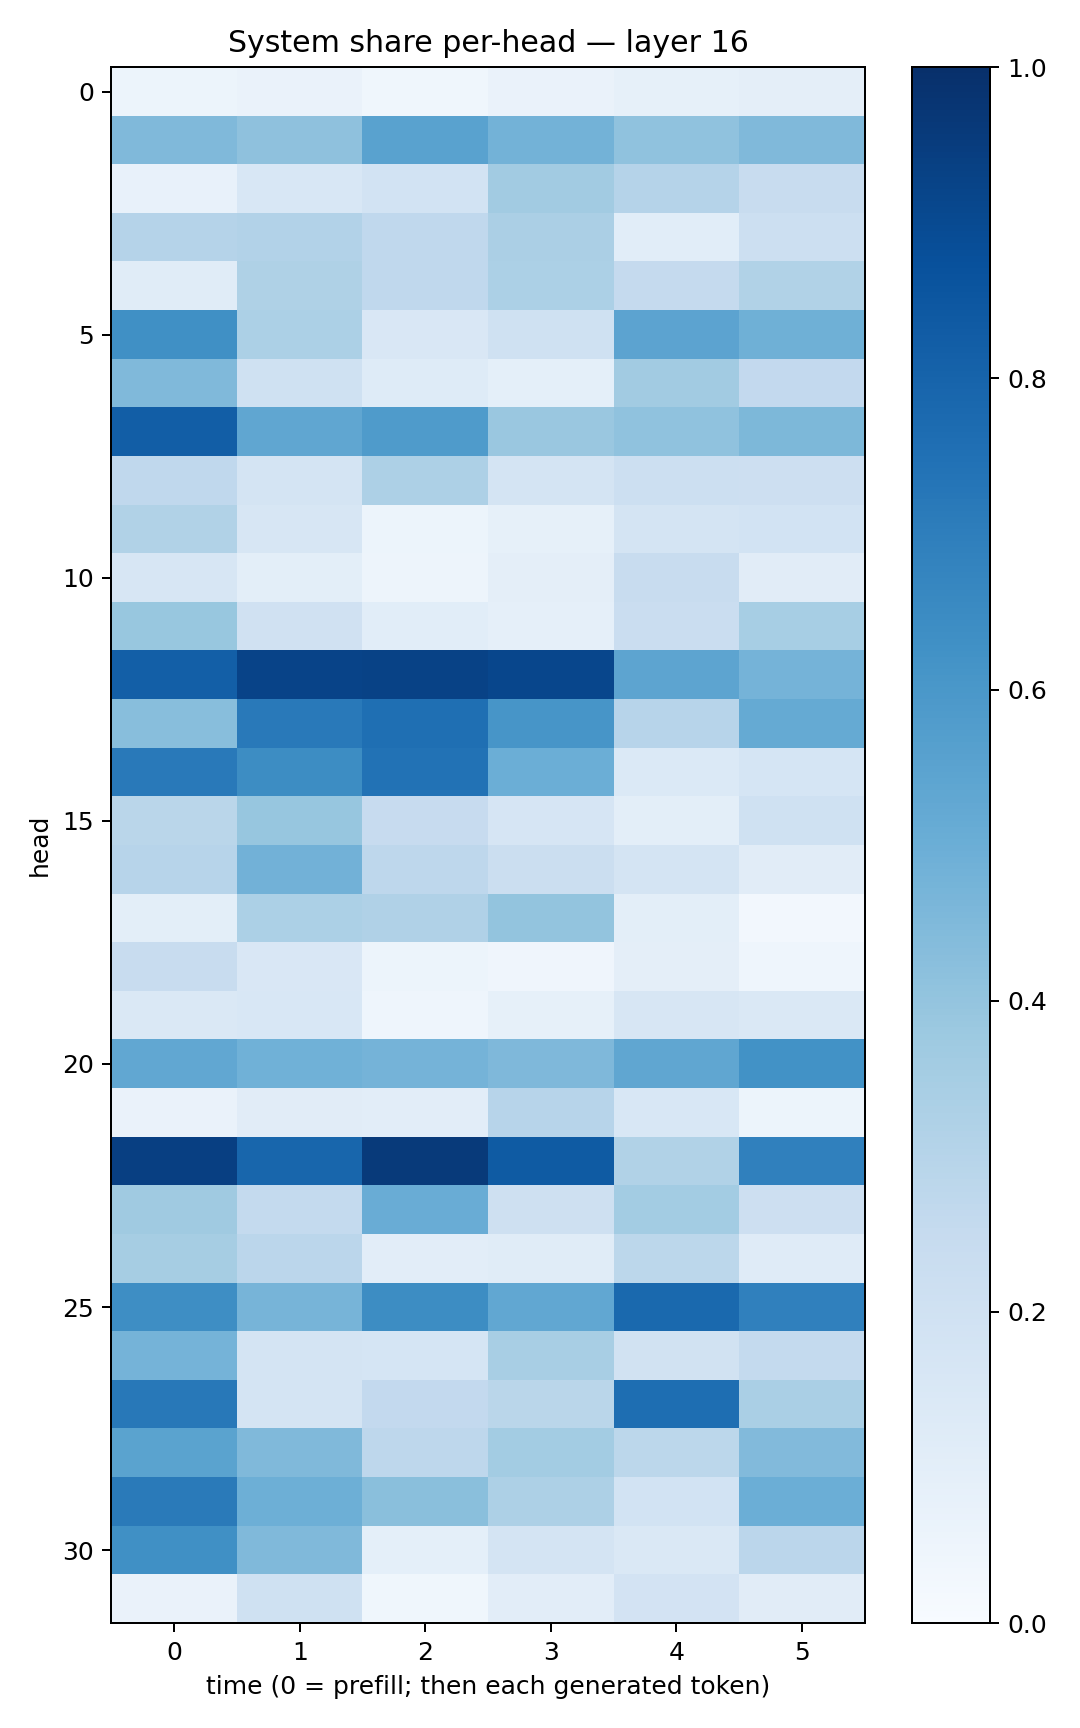

The data file committed next to this chart (first rows):
0.052977875, 0.066248365, 0.037434384, 0.063996896, 0.08424176, 0.09420533
0.4492, 0.4138, 0.5528, 0.4792, 0.409, 0.4484
0.0775, 0.1554, 0.187, 0.3607, 0.303, 0.2366
0.3023, 0.3107, 0.2685, 0.3334, 0.1083, 0.2181
0.1157, 0.3214, 0.2678, 0.3297, 0.2513, 0.3157
0.6326, 0.3313, 0.1513, 0.2004, 0.5433, 0.4908
0.4484, 0.1994, 0.1244, 0.0907, 0.3618, 0.2594
0.8212, 0.5343, 0.5837, 0.3835, 0.4074, 0.4549
0.2665, 0.1794, 0.3265, 0.1723, 0.2165, 0.2145
0.3143, 0.162, 0.05209, 0.08326, 0.1796, 0.1862
0.1593, 0.1003, 0.04823, 0.09468, 0.2347, 0.1118
0.3905, 0.1985, 0.1076, 0.08679, 0.2274, 0.3447
0.8192, 0.925, 0.9287, 0.9133, 0.541, 0.4765
0.4259, 0.7162, 0.7568, 0.6057, 0.2952, 0.5187
0.7155, 0.6411, 0.7437, 0.4977, 0.1393, 0.1717
0.2852, 0.3944, 0.2441, 0.1646, 0.1008, 0.2012
0.2943, 0.483, 0.2759, 0.2218, 0.1744, 0.1115
0.1009, 0.3306, 0.3178, 0.3998, 0.09796, 0.02568
0.2354, 0.1509, 0.05443, 0.03983, 0.09705, 0.04545
0.1433, 0.153, 0.04683, 0.084, 0.1615, 0.1477
0.5292, 0.4866, 0.4735, 0.4494, 0.5338, 0.6244
0.06385, 0.1106, 0.1027, 0.2946, 0.1554, 0.05368
0.9405, 0.791, 0.9587, 0.8333, 0.3155, 0.6886
0.3708, 0.2554, 0.5055, 0.209, 0.3578, 0.2121
0.3513, 0.2838, 0.1022, 0.1145, 0.2812, 0.1177
0.6378, 0.4712, 0.6409, 0.5293, 0.7792, 0.688
0.4756, 0.1753, 0.1689, 0.3412, 0.1953, 0.2539
0.7202, 0.1743, 0.2582, 0.2871, 0.7606, 0.3396
0.5471, 0.4459, 0.2762, 0.3592, 0.2796, 0.4428
0.7127, 0.4924, 0.4232, 0.3278, 0.1863, 0.4978
0.6323, 0.4455, 0.09099, 0.1797, 0.1465, 0.2847
0.06612, 0.2024, 0.03658, 0.1037, 0.1817, 0.1113
